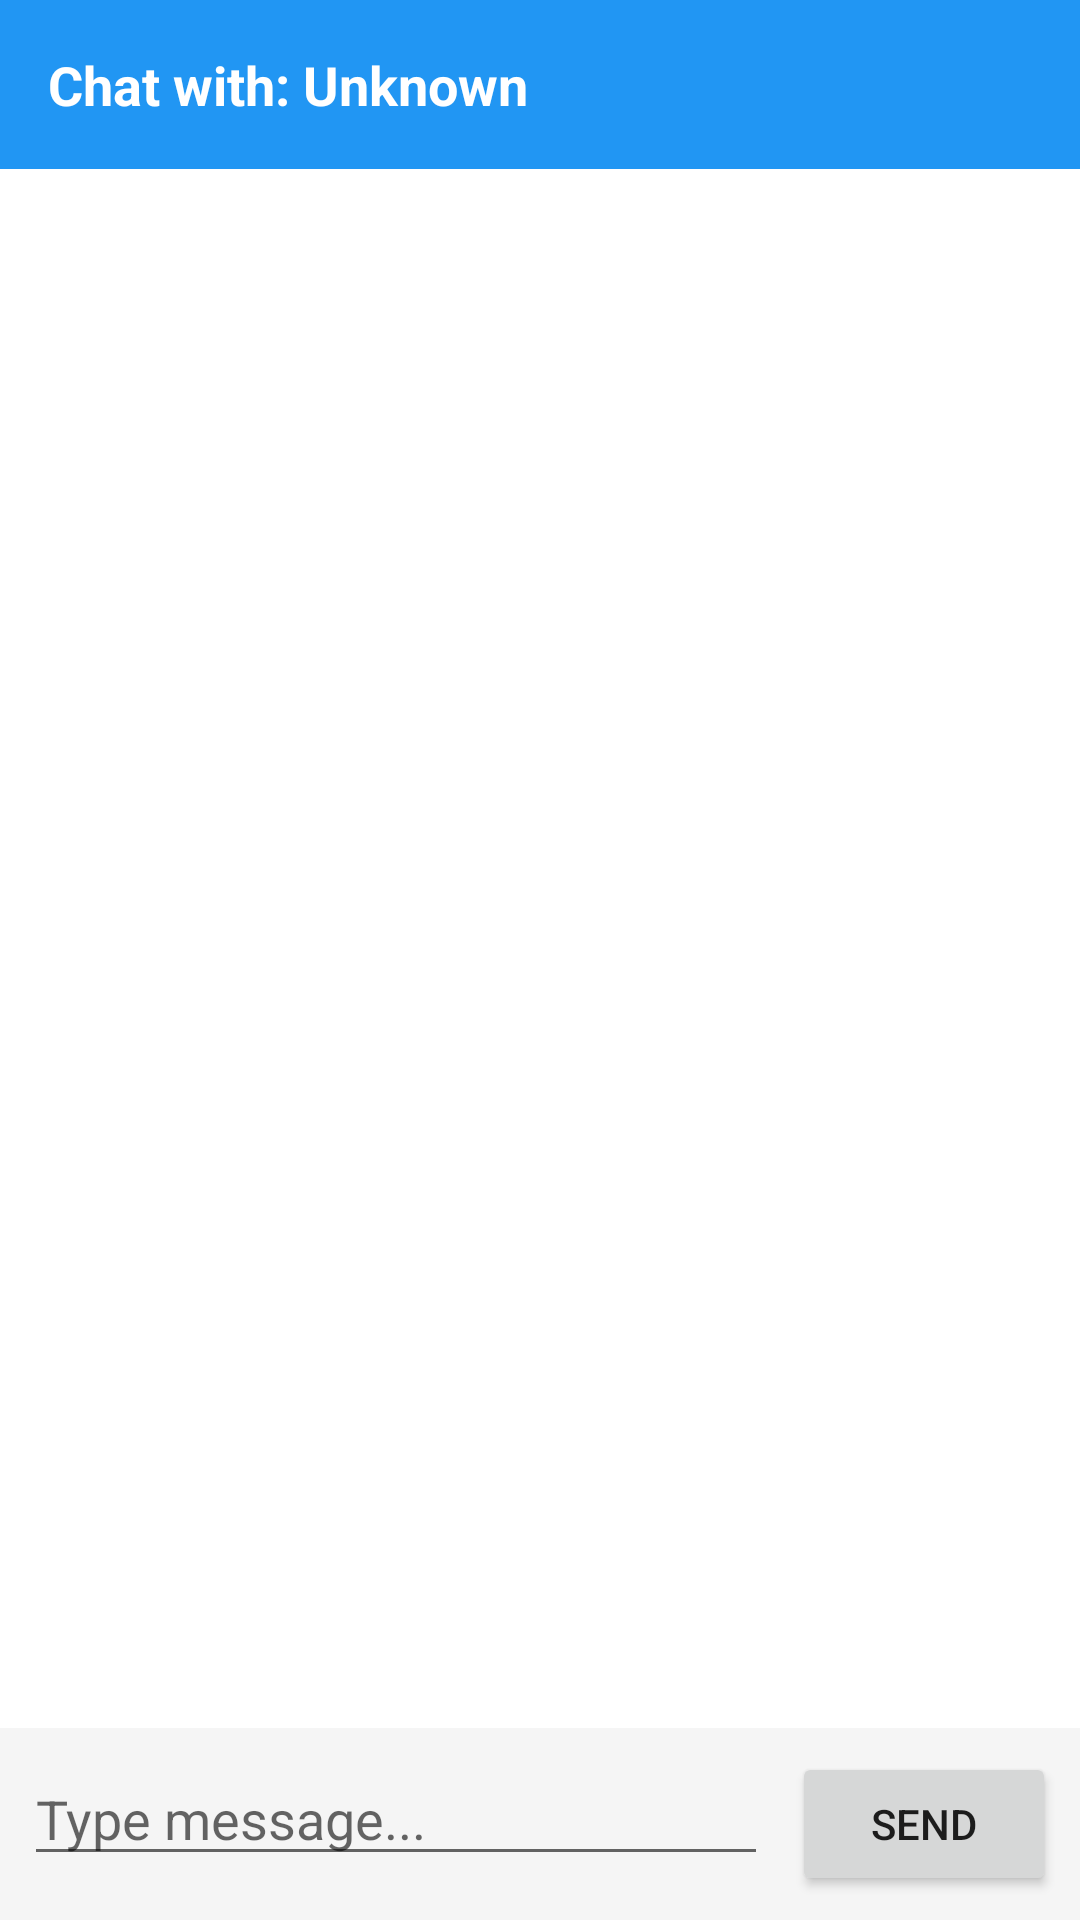

Layout XML and referenced resources for this Android screen:
<!-- AndroidManifest.xml: application theme Theme.BlueChats -->
<!-- res/layout/activity_chat.xml -->
<?xml version="1.0" encoding="utf-8"?>
<LinearLayout xmlns:android="http://schemas.android.com/apk/res/android"
    android:layout_width="match_parent"
    android:layout_height="match_parent"
    android:orientation="vertical">

    <TextView
        android:id="@+id/txtChatHeader"
        android:layout_width="match_parent"
        android:layout_height="wrap_content"
        android:text="Chat with: Unknown"
        android:textSize="18sp"
        android:textStyle="bold"
        android:padding="16dp"
        android:background="#2196F3"
        android:textColor="#FFFFFF" />

    <androidx.recyclerview.widget.RecyclerView
        android:id="@+id/chatRecyclerView"
        android:layout_width="match_parent"
        android:layout_height="0dp"
        android:layout_weight="1"
        android:padding="8dp" />

    <LinearLayout
        android:layout_width="match_parent"
        android:layout_height="wrap_content"
        android:orientation="horizontal"
        android:padding="8dp"
        android:background="#f5f5f5">

        <EditText
            android:id="@+id/messageInput"
            android:layout_width="0dp"
            android:layout_height="wrap_content"
            android:layout_weight="1"
            android:hint="Type message..."
            android:layout_marginEnd="8dp" />

        <Button
            android:id="@+id/sendButton"
            android:layout_width="wrap_content"
            android:layout_height="wrap_content"
            android:text="Send" />
    </LinearLayout>

</LinearLayout>
<!-- resources referenced by this layout -->
<resources>
  <style name="Theme.BlueChats" parent="Theme.MaterialComponents.DayNight.DarkActionBar">
          
          <item name="colorPrimary">@color/purple_500</item>
          <item name="colorPrimaryVariant">@color/purple_700</item>
          <item name="colorOnPrimary">@color/white</item>
          
          <item name="colorSecondary">@color/teal_200</item>
          <item name="colorSecondaryVariant">@color/teal_700</item>
          <item name="colorOnSecondary">@color/black</item>
          
          <item name="android:statusBarColor">?attr/colorPrimaryVariant</item>
          
      </style>
  <!-- not gathered from this repository: default colours our renderer supplied (Android Studio template values) -->
  <color name="purple_500">#FF6200EE</color>
  <color name="purple_700">#FF3700B3</color>
  <color name="teal_200">#FF03DAC5</color>
  <color name="teal_700">#FF018786</color>
  <color name="black">#FF000000</color>
  <color name="white">#FFFFFFFF</color>
</resources>
